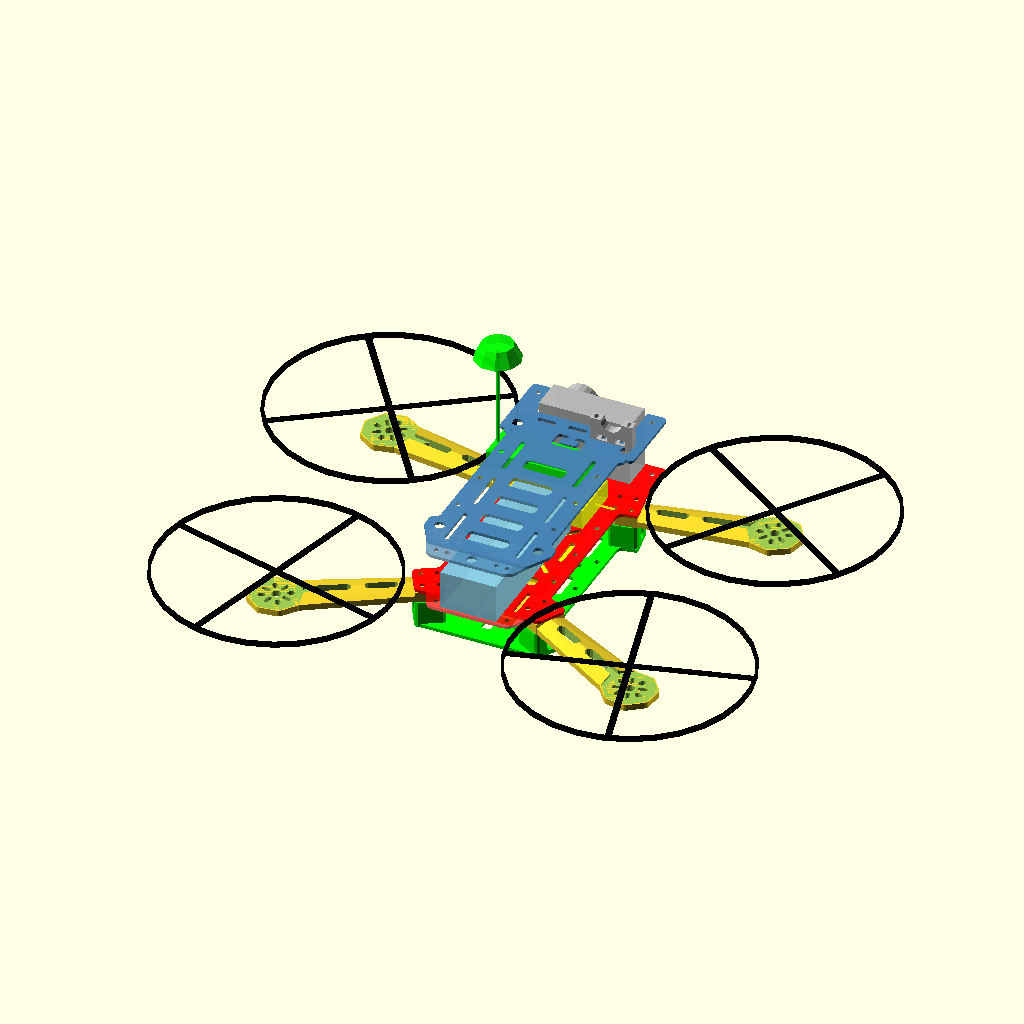
Cell 1: the model at its default parameters.
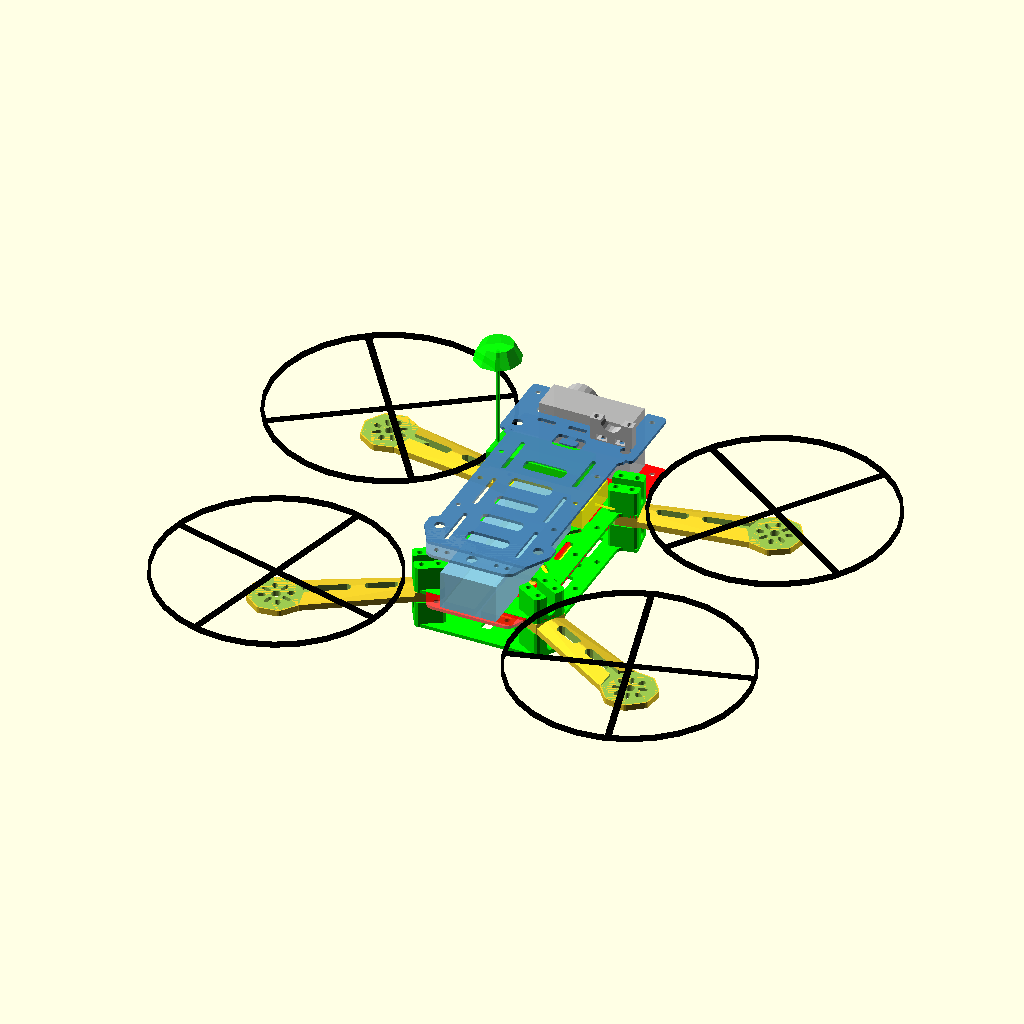
Cell 2 — RENDER_BOTTOM_PLATE set to true, the other parameters unchanged.
All cells are drawn from the same view direction (rotation 55°, 0°, 25°, orthographic, colour scheme Cornfield), but the view is re-fitted for each cell, so position and scale can differ between cells as well as the parameter.
Source of the model, mini_h_quad_3/mini_h_quad_3.scad:
/**
 * Mini H Quad for FPV v3
 *
 * @author: Victor Potenciano
 */

use <../dronePlates.scad>;

// ########
// Rendering options

RENDER_COMPLETE_MODEL = true;
RENDER_ARM = false;
RENDER_CENTRAL_PLATE = false;
RENDER_BOTTOM_PLATE = false;
RENDER_TOP_PLATE = false;
RENDER_CAM_PLATE = false;

HELPER_DISKS = false;
ZMR250 = true;
ZMR250SPACERS =true;

// ########

tau = 1.6180339;
m2Rad = 2.6/2;
m3Rad = 3.4/2;
armThick = 4;
armThickBase = 7;
plateThick = 2;
propSize = 25.4*6;
distShafts = 180; // distance between prop. shafts (same side)
frameL = 160;
frameW = 80;
frameH = 35;
camDist = 14;
armL = propSize/2+10;
armFastB = 8;
armAngle1 = 80;
armAngle2 = 120;
fpvCamAng = 0;

armProj1 = sin(90-armAngle1)*armL;
armProj2 = sin(armAngle2-90)*armL;
armDist = distShafts-armProj1-armProj2;


echo("Arm proj1.=", armProj1, " and Arm proj2.=", armProj2);
echo("Arm dist.=", armDist, " and Arm length=", armL);
echo("Arm angle1=", armAngle1, " and Arm angle2=", armAngle2);


/**
 *
 */
module defaultFasteningHoles(thick = armThickBase, rad = m3Rad, complete=true ){
	
	if(complete==true) { translate([-armL,0,0]) cylinder(h = thick, r = rad, $fn=30);  }
	translate([-armL-armFastB,0,0]) cylinder(h = thick, r = rad, $fn=30);
}//end module

/**
 *
 */
module zmr250Holes(thick = armThickBase, rad = m3Rad, complete=true ){
	//zmr250 pattern
	if(complete==true)
	translate([-armL-4.5,0,0])
	for(i=[-1,1]){
		translate([-5,i*6,0]) cylinder(h = thick, r = rad, $fn=30);
		translate([5,i*6,0]) cylinder(h = thick, r = rad, $fn=30);
	}
}//end module

/**
 *
 */
module allFasteningHoles(thick = armThick, rad = m3Rad, complete=true){
for(i=[-1,1]){
translate([-i*frameW/2,armDist/2,0]) 
rotate([0,0,90+i*armAngle1]) translate([armL,0,0]){
if(ZMR250==false)
defaultFasteningHoles(thick = thick, rad=rad, complete=complete);
else
zmr250Holes(thick = thick, rad=rad, complete=complete);
}

translate([-i*frameW/2,-armDist/2,0]) 
rotate([0,0,90+i*armAngle2]) translate([armL,0,0]){
if(ZMR250==false)
defaultFasteningHoles(thick = thick, rad=rad, complete=complete);
else
zmr250Holes(thick = thick, rad=rad, complete=complete);
}
}
}//end module

/**
 *
 */
module zmr250Spacer(thick = 15){
	difference(){
	roundedRect([16,19,thick],3);

	//zmr250 pattern
	for(i=[-1,1]){
		translate([-5,i*6,-0.5]) cylinder(h = thick+1, r = m3Rad, $fn=30);
		translate([5,i*6,-0.5]) cylinder(h = thick+1, r = m3Rad, $fn=30);
	}

	translate([0,0,6]) rotate([0,90,0]) cylinder(r=3, h=40, center=true, $fn=20);
	translate([0,0,16]) cube(size=[20,6,20], center=true);

	}//diff

	
}//end module

/**
 *
 */
module allZmr250Spacers(thick = 15){
for(i=[-1,1]){
translate([-i*frameW/2,armDist/2,0]) 
rotate([0,0,90+i*armAngle1]) translate([-4,0,0]){
zmr250Spacer(thick = thick);
}

translate([-i*frameW/2,-armDist/2,0]) 
rotate([0,0,90+i*armAngle2]) translate([-4,0,0]){
zmr250Spacer(thick = thick);
}
}
}//end module

/**
 *
 */
module arm(){
	armD = 28;
	holesAng = 45;
	bodyAng = 2.5;
difference(){
	union(){
	//motor mount
	translate([0,0,0.5])
	hull(){
		rotate([0,0,holesAng]) motorCircleMountHoles(7, armD, thick=armThick-1, d1=armD, d2=16, holeR=m3Rad+2 );
		motorCircleMountHoles(7, armD, thick=armThick-1, d1=armD, d2=20, holeR=m3Rad+2 );
	}
	
	//arm body
	hull(){
		for(i=[-1,1]){
			translate([-armL-4,i*9.5,armThickBase/2]) rotate([i*-bodyAng,0,0]) cube(size=[18,2,armThickBase], center=true);
		}
	}

	//arm body
	translate([-armL/2-12,0,armThick+1]) rotate([0,90,0])
	hull(){
		cylinder(h=armL,r=2, $fn=20, center=true);
		for(i=[-1,1]){
			translate([armThick-1,i*9,0]) rotate([i*-bodyAng,0,0]) cube(size=[armThick,armThick,armL], center=true);
		}
	}
	}//union

	// arm fastening holes
	translate([0,0,-0.5]) defaultFasteningHoles(thick=armThickBase+2);

	// motor mount holes
	rotate([0,0,holesAng]){ motorCircleMountHoles(6, armD, thick=armThick, d1=19, d2=12, holeR=m2Rad ); }
	rotate([0,0,0]){ motorCircleMountHoles(6, armD, thick=armThick, d1=19, d2=16, holeR=m3Rad ); }

	hull(){
		for(i=[0:7]) rotate([0,0,i*45]) translate([armD/2,0,armThick]) cylinder(h=armThick,r=3, $fn=20);
	}

	// body rounded holes
	translate([-armD+5,0,armThick]) roundedRect([17,3,armThick],3);
	translate([-armL/2+9,0,-1]) roundedRect([17,3,20],3);
	translate([-armL/2-19,0,-1]) roundedRect([17,3,20],3);

	for(i=[-1,1]) translate([-armL-14,i*12,armThickBase/2]) rotate([0,0,i*45]) cube(size=[10,10,armThickBase+2], center=true);


}//diff
}//end module arm

/**
 *
 */
module variableCross(l1, l2, thick=plateThick){
	l1 = sqrt(2*l1*l1);
	l2 = sqrt(2*l2*l2);
	rotate([0,0,45]) motorCircleMountHoles(m3Rad*2, l1+1, thick=thick, d1=l1, d2=l2, holeR=m3Rad);
}//end module

/**
 *
 */
module arrow(thick=plateThick){
union(){
rotate([0,0,-135]){
	roundedTriangle([12,12,thick], 1);
	translate([8,8,thick/2]){ rotate([0,0,45]){cube([6,6,thick], center=true);} }
}
}
}//end module


/**
 *
 */
module elasticHook(){
rotate([0,0,180])
difference(){
	roundedRect([16,9,plateThick+1], 3);
	roundedRect([10,4,plateThick+1], 1.2);
	translate([-2.5,-6,0]) cube(size=[5,5,plateThick+1]);
}
}

/**
 *
 */
module sideArcs(_thick=plateThick){
	arcShiftY1 = cos(armAngle1)*50;
	arcShiftY2 = abs(cos(armAngle2))*50;
	arcShiftX1 = sin(armAngle1)*50;
	arcShiftX2 = sin(armAngle2)*50;

	for(j=[-1,1])
	translate([j*(frameW/2),0,0]){
		hull(){
			translate([0,(armDist/2-15),-0.5]) cylinder(r=4,h=_thick+1,$fn=20);
			translate([0,-(armDist/2-17.5),-0.5]) cylinder(r=4,h=_thick+1,$fn=20);
			translate([j*arcShiftX1,(armDist/2-15+arcShiftY1),-0.5]) cylinder(r=4,h=_thick+1,$fn=20);
			translate([j*arcShiftX2,-(armDist/2-17.5+arcShiftY2),-0.5]) cylinder(r=4,h=_thick+1,$fn=20);
		}
	}
}//

/**
 *
 */
module mobiusMountHoles() {
for ( i = [-1,1]) for ( j = [-1,1]){ //mobius bobbins holes
	translate([i*22/2,j*28/2,-0.5]) cylinder(r=5.6/2,h=plateThick+1,$fn=20);
}
}//

/**
 *
 */
module centralPlate(top=false){
cornerR = 3;
shift1 = (top==true) ? 8 : 0;
shift2 = (top==true) ? 8 : 0;

difference(){
	union(){
		hull(){
		for(i=[-1,1]){
		translate([-i*(frameW/2-shift1),armDist/2,0]) 
		rotate([0,0,90+i*armAngle1]) roundedRect([8,18,plateThick], 3);

		translate([-i*(frameW/2-shift2),-armDist/2,0]) 
		rotate([0,0,90+i*armAngle2]) roundedRect([8,18,plateThick], 3);
		}
		}//hull
		
		if( top==false ){ 
		//cameras place
		translate([0,armDist/2+22,0]) roundedRect([frameW+4,35,plateThick], 3);
		}
		else{
		difference(){
		translate([0,armDist/2+16,0]) roundedRect([frameW+4,46,plateThick], 3);
		translate([0,armDist/2+30,-0.5]) roundedRect([frameW-22,28,plateThick+1], 3);
		}//diff
		}

		//rear
		hull(){
			for(i=[-1,1]){
			translate([i*28,-armDist/2,0]) cylinder(r=8,h=plateThick,$fn=30);
			translate([i*22,-armDist/2-15,0]) cylinder(r=8,h=plateThick,$fn=30);
			}
		}

	}//union

	allFasteningHoles(complete=(!top));
	
	//front holes
	for(i = [-1,1]) translate([i*37,armDist/2+33,-0.5]) cylinder(r=m3Rad,h=plateThick+1,$fn=20);

	if( top==true ){
	for(i = [-1,1]){
		translate([i*20,armDist/2+8,-0.5]) roundedRect([11,2,plateThick+1], 1.4); 
	}
	}
	else{
	for(i = [-1,1]){
		translate([i*25,armDist/2+26,-0.5]) roundedRect([2,14,plateThick+1], 1.4);
	}	
	}

	if(top==false){
	translate([0,armDist/2+30,-0.5]){ roundedRect([16,2,plateThick+1], 1.2);}//fpv cam
	}
	else{
	translate([0,armDist/2+8,-0.5]) roundedRect([11,2,plateThick+1], 1.4);
	}

	if( ZMR250==true ){
		// central spacers holes
		for ( i = [-1:1]) { for ( j = [-1,1])
		translate([j*(frameW/2-9),i*30,-0.5]){ cylinder(r=m3Rad,h=plateThick+1,$fn=20);}
		}
	}

	if(top==false){//flight controller holes
	translate([0,0,0]) {
	variableCross(45.5, 30);
	translate([0,0,-0.5]) cylinder(r=8,h=plateThick+1,$fn=20);

	for ( i = [-1,1]) { for ( j = [-1,1]) //holes for battery and servo cable
		translate([j*15,i*35,-0.5]){ roundedRect([12,6,plateThick+1], 3);}
		translate([i*25,0,-0.5]) roundedRect([2,19,plateThick+1], 2);
	}
	}//translate
	}
	
	//side arcs
	sideArcs();
	
	//rear holes
	translate([0,-armDist/2-17,-0.5]) cylinder(r=m3Rad*2,h=plateThick+1,$fn=20);
	for(j = [-1:1]){
		translate([j*23,-armDist/2-17,-0.5]) cylinder(r=m3Rad,h=plateThick+1,$fn=20);
		translate([j*16,-armDist/2-17,-0.5]){ cylinder(r=m3Rad,h=plateThick+1,$fn=20);}
	}
	
	
	if(top==false){
		translate([0,-armDist/2,-0.5]) roundedRect([12,8,plateThick+1], 3);
		for ( j = [-1,1]){ //rear holes
		translate([j*23,-armDist/2+3,-0.5]){ roundedRect([2,20,plateThick+1], 1.2);}
		}
	}
	else{
		for(i=[-3:1]) translate([0,(-armDist/2+25)-i*20,-0.5]) roundedRect([24,6,plateThick+1], 3.2);
		for(i=[-1:1]) for ( j = [-1,1]){ //rear holes
		translate([j*23,-armDist/2-i*40+50,-0.5]){ roundedRect([2,28,plateThick+1], 1.2);}
		}

		if( ZMR250==true ){
		for(j = [-1,1]){//antenna holes
		translate([j*(frameW/2-8),-armDist/2+7,-0.5]) cylinder(r=m3Rad*2,h=plateThick+1,$fn=20);
		translate([j*(frameW/2-5),armDist/2,-0.5]) cylinder(r=m3Rad*2,h=plateThick+1,$fn=20);
	}	
		}
	}

	//elastic band hook
	if( top==false ){	
	translate([1,(armDist/2)+3,-0.5]){ 
		elasticHook();
		mobiusMountHoles();
	}
	}
	else{
	translate([1,(armDist/2)-6,-0.5]) elasticHook();
	}
}//diff
}//end module centralPlate

/**
 *
 */
module bottomPlate(xtra=0.25){
	cornerR = 3;
	

	difference(){
	union(){
		hull(){
		for(i=[-1,1]){
		translate([-i*frameW/2,armDist/2,0]) 
		rotate([0,0,90+i*armAngle1]) roundedRect([8,18,plateThick+xtra], 3);

		translate([-i*frameW/2,-armDist/2,0]) 
		rotate([0,0,90+i*armAngle2]) roundedRect([8,18,plateThick+xtra], 3);
		}
		}//hull
		//rear
		/*
		hull(){
			for(i=[-1,1]){
			translate([i*25,-armDist/2,0]) cylinder(r=8,h=plateThick,$fn=30);
			translate([i*22,-armDist/2-35,0]) cylinder(r=8,h=plateThick,$fn=30);
			}
		}*/
		if(ZMR250==true && ZMR250SPACERS==true){
			allZmr250Spacers(thick = 15+plateThick+xtra);
		}
	}//union
	
	//fastening holes
	allFasteningHoles(thick = plateThick+xtra+1);

	translate([0,0,0]) {//flight controller holes
	variableCross(45.5, 30, thick=plateThick+xtra);
	for ( i = [-1,1]) translate([0,i*sqrt(2*45*45)/2,0]) cylinder(r=m3Rad,h=plateThick+xtra+1,$fn=20);
	translate([0,0,-0.5]) cylinder(r=10,h=plateThick+xtra+1,$fn=20);


	for ( i = [-1,1]) { for ( j = [-1,1]) { //ESC holes
		translate([j*20,i*43,-0.5]) roundedRect([7,20,plateThick+xtra+1], 2);
		translate([0,i*46,-0.5]) roundedRect([5,25,plateThick+xtra+1], 2);
		translate([i*23,0,-0.5]) roundedRect([3,18,plateThick+xtra+1], 2);
		translate([0,i*23,-0.5]) roundedRect([16,4,plateThick+xtra+1], 2);
	}}
	}//translate

	if( ZMR250==true ){
		// central spacers holes
		for ( i = [-1:1]) { for ( j = [-1,1])
		translate([j*(frameW/2-9),i*30,-0.5]){ cylinder(r=m3Rad,h=plateThick+1,$fn=20);}
		}
	}

	//side arcs
	sideArcs(plateThick+xtra);

	}//diff
}// end module


/**
 *
 */
module cameraPlate(){
lensRad = 13.5/2;
camH = 26;

translate([0,0,camH/4+2])
difference(){
	cube(size=[lensRad*2+14,6,camH/2+4], center=true);
	translate([0,0,camH/4+2]) rotate([90-fpvCamAng,0,0]) cylinder(h=11,r=lensRad,$fn=20,center=true);

	//torus
	translate([0,0,10]) rotate([90,0,0])
	rotate_extrude(convexity = 10)
	translate([lensRad+4, 0, 0]) scale([0.7,1,1]) circle(r = 2, $fn = 100);

	for(i=[-1,1]) translate([6*i,0,-4]){ 
	cube(size=[m3Rad*4,12,m3Rad*2], center=true);
	translate([0,0,-3])cylinder(h=8,r=m3Rad,$fn=20,center=true);
	}
}//diff

}// end module


/**
 *
 */
module battery() {
	cube([104,36,25], center=true);//2200 3s
}// end module

/**
 *
 */
module fpvCamera() {
	cube([32,10,32], center=true);
	translate([0,10,0]) rotate([90,0,0]) cylinder(h=15, r=6.25, $fn=15, center=true);
}// end module

/**
 *
 */
module flightCtrl(size = 33) {
	cube([size,size,15], center=true);
}// end module

/**
 *
 */
module vtx() {
	antennaH = 70;
	cube([60,25,10], center=true);
	translate([28,0,antennaH/2]) cylinder(h=antennaH, r=1, $fn=10, center=true);
	translate([28,0,antennaH]) cylinder(h=10, r1=15, r2=10,$fn=10, center=true);
}// end module

/**
 *
 */
module rx() {
	cube([50,35,13], center=true);
	translate([30,0,0]) rotate([0,90,0]) cylinder(h=15, r=0.75, $fn=5, center=true);
}// end module

/**
 *
 */
module esc12A() {
	cube([40,20,5], center=true);
}// end module

/**
 *
 */
module pdb() {
	cube([50,50,5], center=true);
}// end module

/**
 *
 */
module goPro() {
	cube([59,21,41], center=true);
	translate([-15,15,8]) rotate([90,0,0]) cylinder(h=10, r=11, $fn=20, center=true);
}// end module

// ###########
//Render section

if( RENDER_COMPLETE_MODEL==true ){
for(i=[-1,1]){
//position 4 arms and propellers
translate([-i*frameW/2,armDist/2,-armThickBase])
rotate([0,0,90+i*armAngle1]) translate([armL,0,0]){
translate([0,0,20]){ color("black") propeller(propSize); }
arm();
}

translate([-i*frameW/2,-armDist/2,-armThickBase]) 
rotate([0,0,90+i*armAngle2]) translate([armL,0,0]){
translate([0,0,20]){ color("black") propeller(propSize); }
arm();
}
}//for

color("silver", 0.8) translate([0,armDist/2+28,23]) goPro();
color("Yellow", 0.8) translate([0,40,11]) rotate([0,0,0]) rx();
color("Orchid", 0.8) translate([0,0,-15]) flightCtrl();
color("Yellow", 0.8) translate([0,0,-5]) pdb();
color("lime", 0.8) translate([-10,armDist/2-21,frameH-plateThick]) rotate([0,0,180]) vtx();
for(i=[-1,1]) for(j=[-1,1]) translate([i*12,j*50,-5]) rotate([0,0,90]) esc12A();
color("SkyBlue", 0.8) translate([0,-armDist/2+30,15]) rotate([0,0,90]) battery();

translate([0,0,frameH+plateThick]){ color("steelblue",0.7) centralPlate(top=true); }
translate([0,0,0]){ color("red",0.7) centralPlate(); }
translate([0,0,-plateThick-armThickBase-0.5-15]){ color("lime") bottomPlate(); }
color("Yellow", 0.8) translate([0,armDist/2+20,-17]) rotate([-fpvCamAng,0,0]) fpvCamera();
translate([24,armDist/2+6,37])  color("silver") cameraPlate();
}// end if

if( RENDER_ARM==true ){
	union(){
	arm();
	if( HELPER_DISKS==true ){
		for(i = [-1,1]){ 
		translate([-armL-17,i*12,0]) helperDisk(25); 
		translate([0,i*24,0]) helperDisk(25);
		}
		translate([24,0,0]) helperDisk(25);
	}
	}
}// end if

if( RENDER_CENTRAL_PLATE==true ){
	color("red") centralPlate();
	if( HELPER_DISKS==true ){
		for(i = [-1,1]) translate([i*(frameW/2+6),armDist/2+29,0]) helperDisk(28);
		for(i = [-1,1]) translate([i*(frameW/2+10),-armDist/2+9,0]) helperDisk(28);
		for(j=[-1,1]) translate([j*(frameW/2-20),-armDist/2-46,0]) helperDisk(28);
	}
}// end if

if( RENDER_BOTTOM_PLATE==true ){
	color("lime") bottomPlate();
}// end if

if( RENDER_TOP_PLATE==true ){
	color("steelblue") centralPlate(top=true);
	if( HELPER_DISKS==true ){
		for(i = [-1,1]) for(j=[-1,1]) translate([i*(frameW/2+2),j*(armDist/2+9),0]) helperDisk(28);
		for(j=[-1,1]) translate([j*(frameW/2-20),-armDist/2-48,0]) helperDisk(28);
	}
}// end if

if( RENDER_CAM_PLATE==true ){
	color("silver") cameraPlate();
}// end if
Customizer parameters (derived from the source; name, type, default, range or options):
RENDER_COMPLETE_MODEL: bool, default true
RENDER_ARM: bool, default false
RENDER_CENTRAL_PLATE: bool, default false
RENDER_BOTTOM_PLATE: bool, default false
RENDER_TOP_PLATE: bool, default false
RENDER_CAM_PLATE: bool, default false
HELPER_DISKS: bool, default false
ZMR250: bool, default true
ZMR250SPACERS: bool, default true
tau: number, default 1.6180339
armThick: number, default 4
armThickBase: number, default 7
plateThick: number, default 2
distShafts: number, default 180
frameL: number, default 160
frameW: number, default 80
frameH: number, default 35
camDist: number, default 14
armFastB: number, default 8
armAngle1: number, default 80
armAngle2: number, default 120
fpvCamAng: number, default 0
